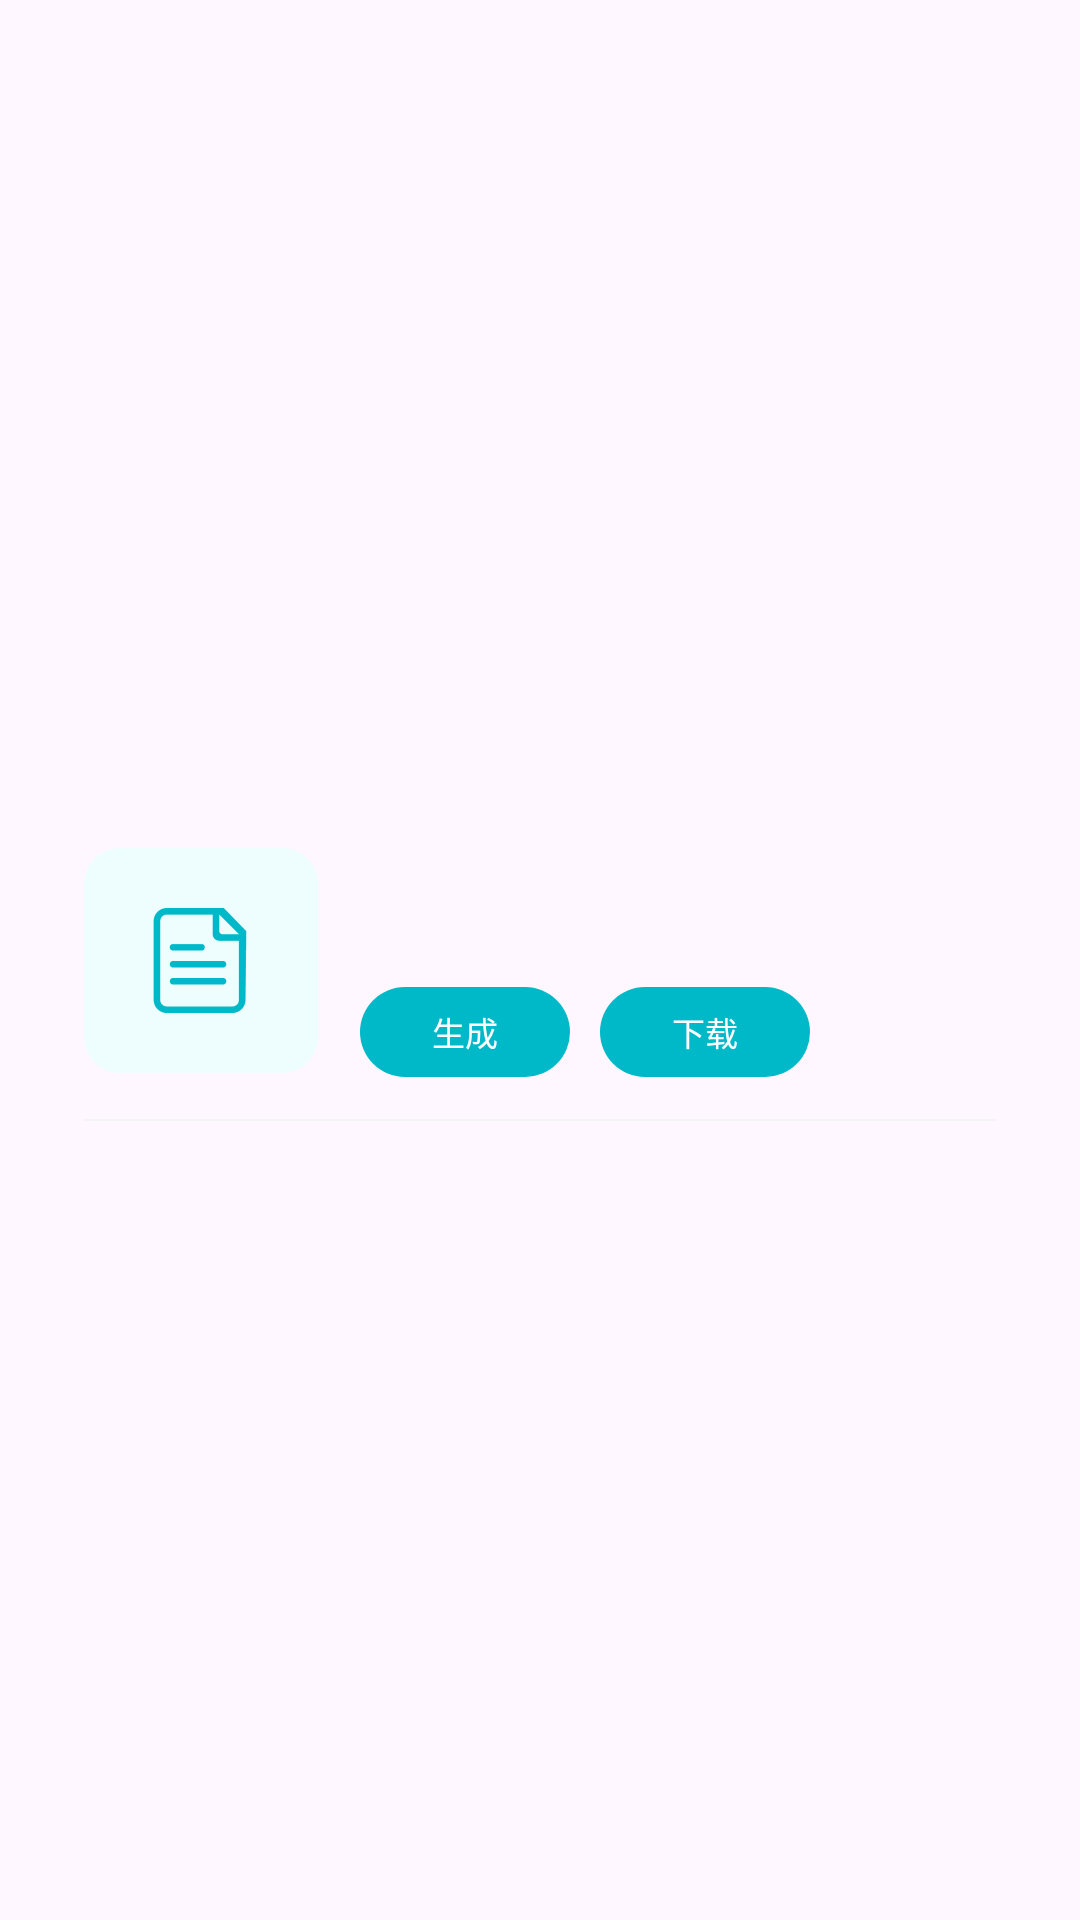

The Android layout XML behind this screen, and the referenced resources:
<!-- AndroidManifest.xml: application theme PgPhoneAppTheme -->
<!-- res/layout/adapter_download_detail.xml -->
<?xml version="1.0" encoding="utf-8"?>
<androidx.constraintlayout.widget.ConstraintLayout xmlns:android="http://schemas.android.com/apk/res/android"
    xmlns:app="http://schemas.android.com/apk/res-auto"
    xmlns:tools="http://schemas.android.com/tools"
    android:layout_width="match_parent"
    android:layout_height="wrap_content"
    android:paddingLeft="14dp"
    android:paddingRight="14dp">

    <ImageView
        android:id="@+id/coverImageView"
        android:layout_width="78dp"
        android:layout_height="75dp"
        android:layout_marginLeft="14dp"
        android:layout_marginTop="14dp"
        android:layout_marginBottom="14dp"
        android:src="@mipmap/download_server_cover"
        app:layout_constraintBottom_toBottomOf="parent"
        app:layout_constraintEnd_toStartOf="@id/rightConstraintLayout"
        app:layout_constraintStart_toStartOf="parent"
        app:layout_constraintTop_toTopOf="parent" />

    <androidx.constraintlayout.widget.ConstraintLayout
        android:id="@+id/rightConstraintLayout"
        android:layout_width="0dp"
        android:layout_height="wrap_content"
        android:layout_marginLeft="14dp"
        android:layout_marginTop="14dp"
        android:layout_marginBottom="14dp"
        app:layout_constraintBottom_toBottomOf="parent"
        app:layout_constraintEnd_toEndOf="parent"
        app:layout_constraintHorizontal_weight="1"
        app:layout_constraintStart_toEndOf="@id/coverImageView"
        app:layout_constraintTop_toTopOf="parent">

        <TextView
            android:id="@+id/versionTextView"
            android:layout_width="wrap_content"
            android:layout_height="wrap_content"
            android:textColor="@color/common_333"
            android:textSize="14sp"
            app:layout_constraintLeft_toLeftOf="parent"
            app:layout_constraintTop_toTopOf="parent"
            tools:text="@string/app_name" />

        <TextView
            android:id="@+id/timeTextView"
            android:layout_width="wrap_content"
            android:layout_height="wrap_content"
            android:layout_marginTop="2dp"
            android:textColor="@color/common_999"
            android:textSize="11sp"
            app:layout_constraintLeft_toLeftOf="@id/versionTextView"
            app:layout_constraintTop_toBottomOf="@id/versionTextView"
            tools:text="@string/app_name" />

        <Button
            android:id="@+id/generateButton"
            style="?android:attr/borderlessButtonStyle"
            android:layout_width="70dp"
            android:layout_height="30dp"
            android:layout_marginTop="12dp"
            android:text="生成"
            android:textColor="@color/white"
            android:textSize="11sp"
            android:background="@drawable/selector_adapter_download_detail_button"
            app:layout_constraintLeft_toLeftOf="parent"
            app:layout_constraintTop_toBottomOf="@id/timeTextView" />

        <Button
            android:id="@+id/downloadButton"
            style="?android:attr/borderlessButtonStyle"
            android:layout_width="70dp"
            android:layout_height="30dp"
            android:layout_marginLeft="10dp"
            android:text="下载"
            android:textColor="@color/white"
            android:textSize="11sp"
            android:background="@drawable/selector_adapter_download_detail_button"
            app:layout_constraintBottom_toBottomOf="@id/generateButton"
            app:layout_constraintLeft_toRightOf="@id/generateButton"
            app:layout_constraintTop_toTopOf="@id/generateButton" />

    </androidx.constraintlayout.widget.ConstraintLayout>

    <androidx.constraintlayout.widget.Barrier
        android:id="@+id/bottomBarrier"
        android:layout_width="wrap_content"
        android:layout_height="wrap_content"
        app:barrierDirection="bottom"
        app:constraint_referenced_ids="coverImageView,rightConstraintLayout" />

    <View
        android:id="@+id/dividerView"
        android:layout_width="match_parent"
        android:layout_height="0.5dp"
        android:layout_marginLeft="14dp"
        android:layout_marginTop="14dp"
        android:layout_marginRight="14dp"
        android:background="@color/common_f4f4f4"
        app:layout_constraintTop_toBottomOf="@id/bottomBarrier" />

</androidx.constraintlayout.widget.ConstraintLayout>
<!-- resources referenced by this layout -->
<resources>
  <color name="common_333">#FF333333</color>
  <color name="common_999">#FF999999</color>
  <color name="common_f4f4f4">#FFF4F4F4</color>
  <color name="white">#FFFFFFFF</color>
  <!-- drawable selector_adapter_download_detail_button (drawable) -->
  <?xml version="1.0" encoding="utf-8"?>
  <selector xmlns:android="http://schemas.android.com/apk/res/android">
      <item android:state_enabled="true">
          <shape android:shape="rectangle">
              <corners android:radius="65dp" />
              <solid android:color="@color/common_00b9c8" />
          </shape>
      </item>
      <item>
          <shape android:shape="rectangle">
              <corners android:radius="65dp" />
              <solid android:color="@color/common_98e2e9" />
          </shape>
      </item>
  
  </selector>
  <!-- mipmap download_server_cover: png bitmap (mipmap-xxhdpi, 4054 bytes) -->
  <string name="app_name">掌御手机</string>
  <style name="PgPhoneAppTheme" parent="Theme.Material3.DayNight.NoActionBar">
          <item name="android:windowDrawsSystemBarBackgrounds" tools:targetApi="lollipop">true</item>
          <item name="android:statusBarColor">@android:color/transparent</item>
          
          <item name="android:windowTranslucentNavigation">false</item>
          <item name="android:windowTranslucentStatus">true</item>
      </style>
  <color name="common_00b9c8">#FF00B9C8</color>
  <color name="common_98e2e9">#FF98E2E9</color>
</resources>
